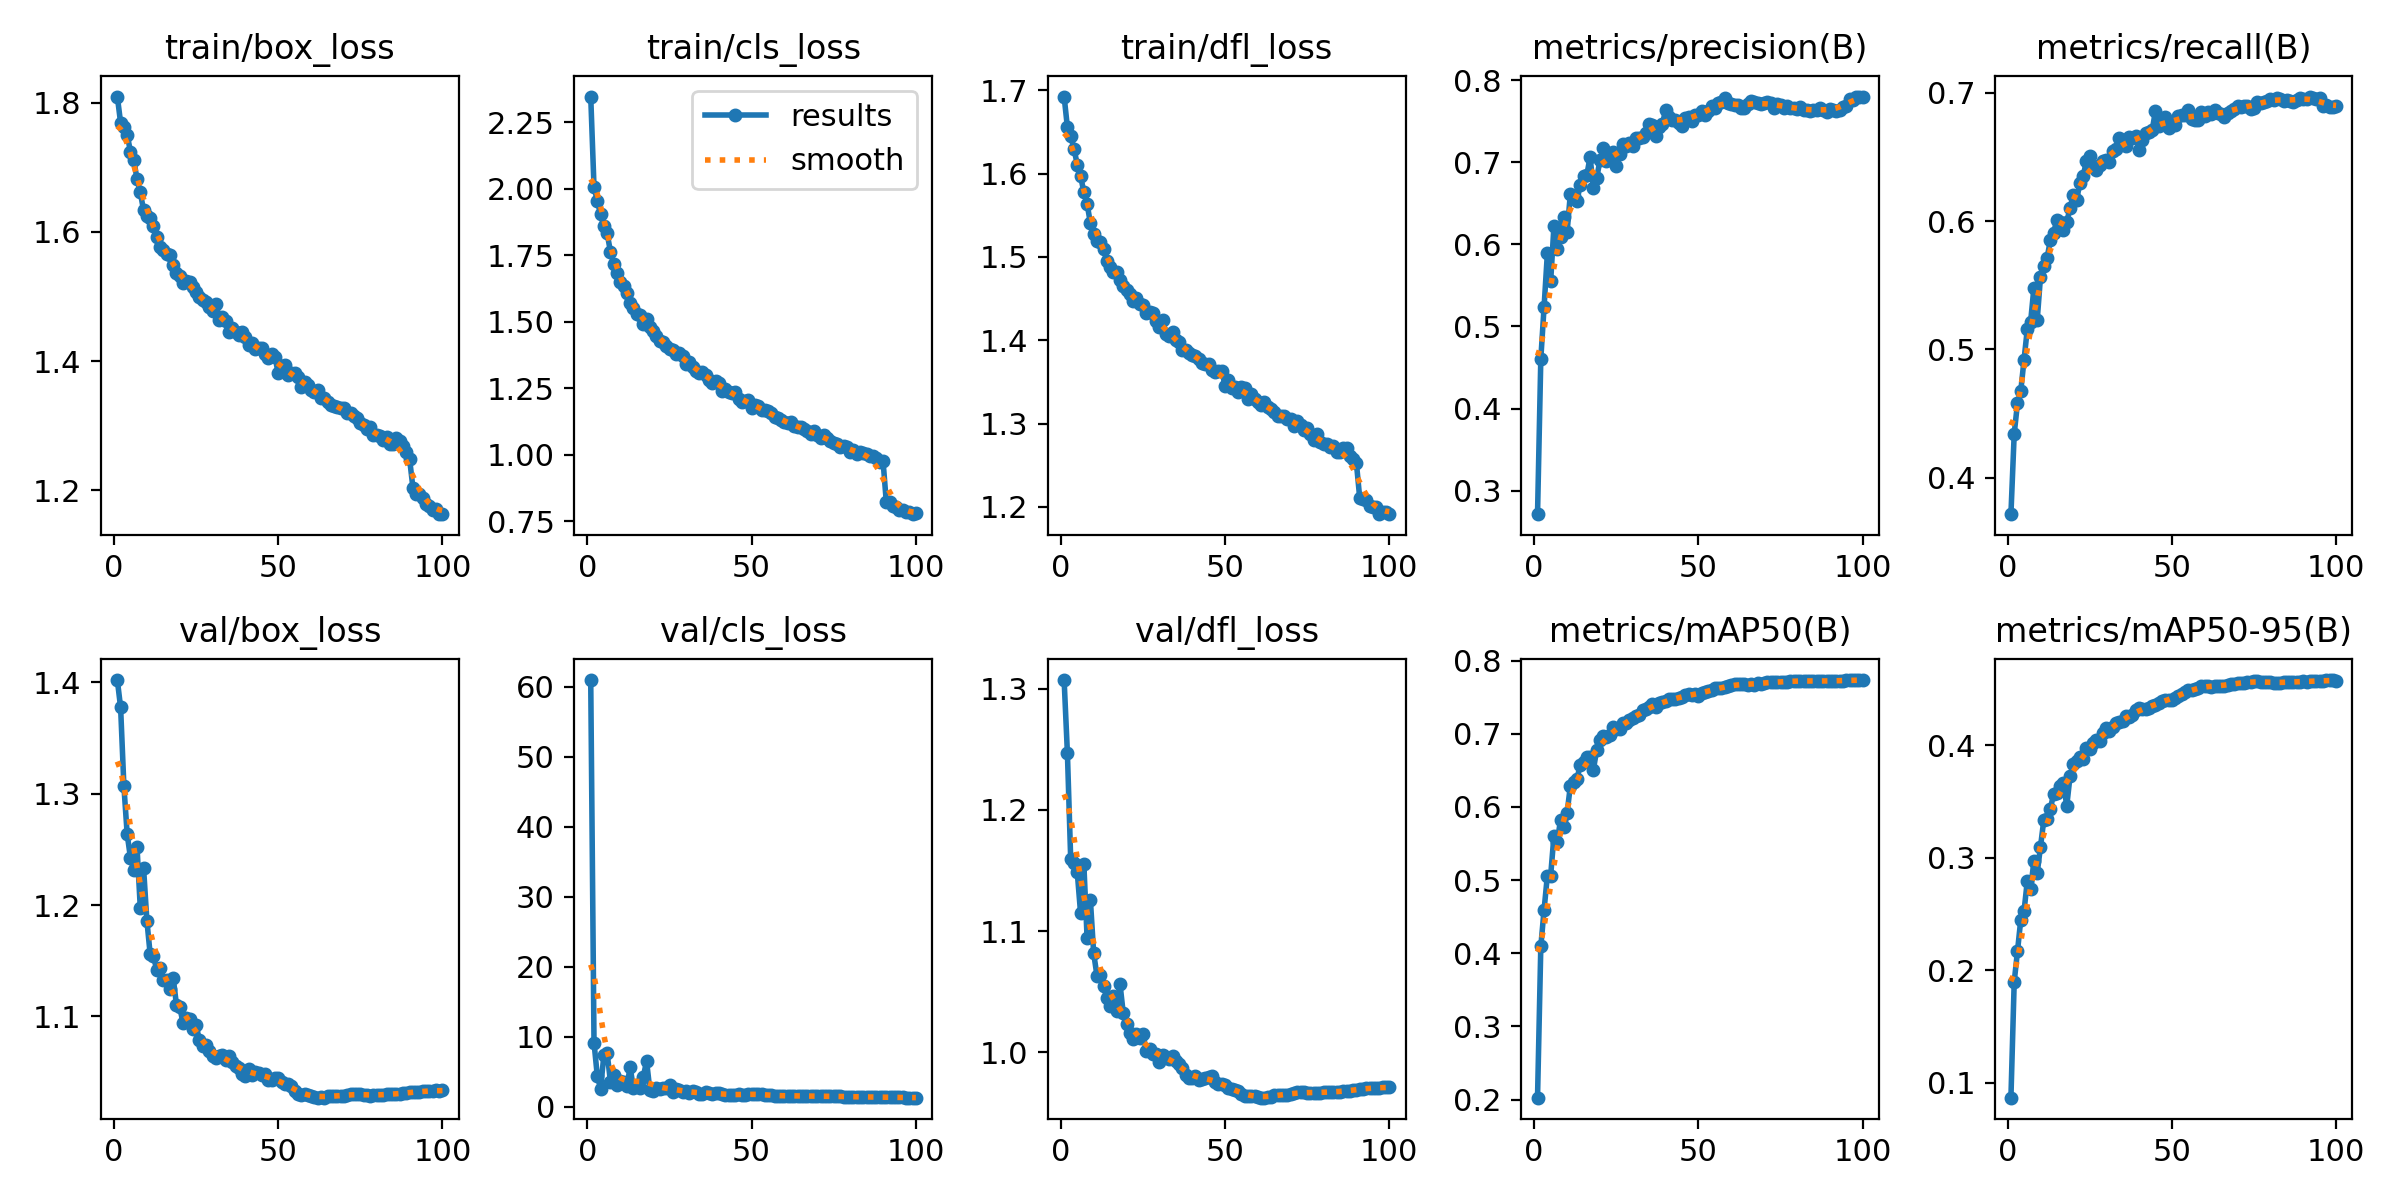

Source data for this figure (header and first rows):
epoch, train/box_loss, train/cls_loss, train/dfl_loss, metrics/precision(B), metrics/recall(B), metrics/mAP50(B), metrics/mAP50-95(B), val/box_loss, val/cls_loss, val/dfl_loss, lr/pg0, lr/pg1, lr/pg2
1, 1.81, 2.347, 1.693, 0.2712, 0.3714, 0.2025, 0.08676, 1.402, 60.93, 1.307, 0.08022, 0.0001998, 0.0001998
2, 1.769, 2.007, 1.656, 0.4607, 0.4341, 0.4093, 0.1898, 1.377, 9.128, 1.247, 0.06042, 0.0003958, 0.0003958
3, 1.762, 1.955, 1.645, 0.5241, 0.4581, 0.4596, 0.217, 1.307, 4.383, 1.159, 0.04061, 0.0005879, 0.0005879
4, 1.751, 1.904, 1.63, 0.5893, 0.4676, 0.5062, 0.2451, 1.264, 2.57, 1.156, 0.0208, 0.000776, 0.000776
5, 1.724, 1.858, 1.611, 0.5549, 0.492, 0.5062, 0.2528, 1.242, 7.315, 1.149, 0.0009828, 0.0009602, 0.0009602
6, 1.712, 1.832, 1.597, 0.6229, 0.5161, 0.5607, 0.2798, 1.232, 7.646, 1.115, 0.0009505, 0.0009505, 0.0009505
7, 1.681, 1.764, 1.578, 0.5947, 0.5216, 0.5525, 0.272, 1.252, 3.568, 1.155, 0.0009406, 0.0009406, 0.0009406
8, 1.661, 1.717, 1.564, 0.6094, 0.548, 0.582, 0.2971, 1.197, 4.478, 1.094, 0.0009307, 0.0009307, 0.0009307
9, 1.633, 1.685, 1.541, 0.6339, 0.5228, 0.5728, 0.2865, 1.233, 3.085, 1.126, 0.0009208, 0.0009208, 0.0009208
10, 1.625, 1.65, 1.528, 0.6148, 0.5565, 0.592, 0.3098, 1.186, 3.592, 1.082, 0.0009109, 0.0009109, 0.0009109
11, 1.622, 1.635, 1.519, 0.6618, 0.5652, 0.6289, 0.3333, 1.156, 3.549, 1.063, 0.000901, 0.000901, 0.000901
12, 1.61, 1.607, 1.518, 0.6587, 0.5709, 0.6345, 0.3344, 1.154, 2.904, 1.064, 0.0008911, 0.0008911, 0.0008911
13, 1.592, 1.569, 1.509, 0.653, 0.5852, 0.6382, 0.3436, 1.142, 5.598, 1.055, 0.0008812, 0.0008812, 0.0008812
14, 1.577, 1.552, 1.496, 0.6729, 0.5911, 0.6575, 0.3566, 1.143, 2.616, 1.044, 0.0008713, 0.0008713, 0.0008713
15, 1.573, 1.528, 1.488, 0.6834, 0.6009, 0.6611, 0.3577, 1.133, 3.024, 1.038, 0.0008614, 0.0008614, 0.0008614
16, 1.565, 1.527, 1.482, 0.6842, 0.5992, 0.6683, 0.364, 1.133, 2.663, 1.046, 0.0008515, 0.0008515, 0.0008515
17, 1.565, 1.492, 1.482, 0.7067, 0.5934, 0.6683, 0.3664, 1.125, 4.205, 1.034, 0.0008416, 0.0008416, 0.0008416
18, 1.549, 1.509, 1.472, 0.6688, 0.5991, 0.6505, 0.3461, 1.135, 6.5, 1.057, 0.0008317, 0.0008317, 0.0008317
19, 1.537, 1.48, 1.465, 0.6804, 0.6104, 0.6779, 0.3725, 1.111, 2.374, 1.032, 0.0008218, 0.0008218, 0.0008218
20, 1.531, 1.466, 1.461, 0.7025, 0.6201, 0.6916, 0.383, 1.108, 2.24, 1.024, 0.0008119, 0.0008119, 0.0008119
21, 1.52, 1.446, 1.456, 0.7172, 0.6168, 0.6967, 0.3864, 1.094, 2.67, 1.016, 0.000802, 0.000802, 0.000802
22, 1.523, 1.427, 1.447, 0.7016, 0.6295, 0.6951, 0.3894, 1.099, 2.501, 1.011, 0.0007921, 0.0007921, 0.0007921
23, 1.522, 1.424, 1.45, 0.7064, 0.6351, 0.6981, 0.3877, 1.098, 2.589, 1.015, 0.0007822, 0.0007822, 0.0007822
24, 1.514, 1.41, 1.444, 0.7128, 0.647, 0.709, 0.3979, 1.089, 2.599, 1.012, 0.0007723, 0.0007723, 0.0007723
25, 1.507, 1.399, 1.442, 0.6955, 0.651, 0.7067, 0.3967, 1.092, 3.119, 1.015, 0.0007624, 0.0007624, 0.0007624
26, 1.499, 1.392, 1.433, 0.7107, 0.6422, 0.7062, 0.4022, 1.079, 2.031, 1.001, 0.0007525, 0.0007525, 0.0007525
27, 1.495, 1.377, 1.433, 0.7225, 0.6399, 0.7153, 0.4047, 1.074, 2.539, 1.003, 0.0007426, 0.0007426, 0.0007426
28, 1.491, 1.382, 1.432, 0.7199, 0.6434, 0.7148, 0.404, 1.075, 2.432, 0.9985, 0.0007327, 0.0007327, 0.0007327
29, 1.484, 1.37, 1.423, 0.7239, 0.6467, 0.7189, 0.4109, 1.069, 2.076, 0.9987, 0.0007228, 0.0007228, 0.0007228
30, 1.478, 1.343, 1.416, 0.72, 0.6473, 0.7214, 0.415, 1.064, 2.236, 0.9916, 0.0007129, 0.0007129, 0.0007129
31, 1.488, 1.35, 1.424, 0.7302, 0.6458, 0.7242, 0.4123, 1.063, 1.884, 0.998, 0.000703, 0.000703, 0.000703
32, 1.463, 1.331, 1.408, 0.7292, 0.655, 0.7254, 0.4166, 1.064, 2.155, 0.9957, 0.0006931, 0.0006931, 0.0006931
33, 1.468, 1.316, 1.405, 0.7314, 0.6566, 0.7328, 0.4196, 1.065, 2.017, 0.9948, 0.0006832, 0.0006832, 0.0006832
34, 1.462, 1.308, 1.41, 0.736, 0.6648, 0.7345, 0.4203, 1.061, 1.855, 0.9969, 0.0006733, 0.0006733, 0.0006733
35, 1.446, 1.31, 1.401, 0.7467, 0.6599, 0.7364, 0.4216, 1.065, 1.782, 0.9928, 0.0006634, 0.0006634, 0.0006634
36, 1.45, 1.3, 1.398, 0.7458, 0.6589, 0.7401, 0.4262, 1.059, 2.053, 0.9906, 0.0006535, 0.0006535, 0.0006535
37, 1.445, 1.28, 1.388, 0.7323, 0.6652, 0.7364, 0.4255, 1.056, 1.957, 0.9866, 0.0006436, 0.0006436, 0.0006436
38, 1.44, 1.271, 1.389, 0.7436, 0.6645, 0.7418, 0.4271, 1.054, 1.833, 0.9811, 0.0006337, 0.0006337, 0.0006337
39, 1.446, 1.278, 1.385, 0.7466, 0.6661, 0.7434, 0.4312, 1.048, 1.908, 0.9787, 0.0006238, 0.0006238, 0.0006238
40, 1.437, 1.271, 1.383, 0.7637, 0.6551, 0.7451, 0.4331, 1.047, 1.97, 0.9783, 0.0006139, 0.0006139, 0.0006139
41, 1.424, 1.24, 1.381, 0.756, 0.6636, 0.7472, 0.4324, 1.053, 1.787, 0.9802, 0.000604, 0.000604, 0.000604
42, 1.428, 1.247, 1.378, 0.7523, 0.6688, 0.7471, 0.4325, 1.047, 1.712, 0.9767, 0.0005941, 0.0005941, 0.0005941
43, 1.418, 1.236, 1.373, 0.7518, 0.6695, 0.7479, 0.4327, 1.05, 1.646, 0.9778, 0.0005842, 0.0005842, 0.0005842
44, 1.42, 1.23, 1.371, 0.7486, 0.6708, 0.7486, 0.435, 1.049, 1.577, 0.9789, 0.0005743, 0.0005743, 0.0005743
45, 1.42, 1.236, 1.372, 0.7442, 0.6859, 0.7505, 0.4359, 1.048, 1.71, 0.9799, 0.0005644, 0.0005644, 0.0005644
46, 1.411, 1.211, 1.365, 0.7543, 0.6739, 0.7531, 0.4379, 1.049, 1.724, 0.9801, 0.0005545, 0.0005545, 0.0005545
47, 1.404, 1.199, 1.362, 0.7556, 0.6758, 0.7544, 0.4394, 1.043, 1.657, 0.9756, 0.0005446, 0.0005446, 0.0005446
48, 1.412, 1.202, 1.363, 0.7505, 0.6814, 0.7534, 0.4403, 1.043, 1.701, 0.9737, 0.0005347, 0.0005347, 0.0005347
49, 1.406, 1.204, 1.363, 0.7573, 0.6724, 0.7547, 0.4405, 1.045, 1.785, 0.9738, 0.0005248, 0.0005248, 0.0005248
50, 1.381, 1.174, 1.346, 0.7583, 0.6758, 0.7524, 0.4404, 1.045, 1.831, 0.9727, 0.0005149, 0.0005149, 0.0005149
51, 1.393, 1.186, 1.353, 0.7622, 0.6746, 0.7554, 0.4424, 1.041, 1.798, 0.9708, 0.000505, 0.000505, 0.000505
52, 1.393, 1.185, 1.343, 0.7572, 0.6823, 0.7575, 0.444, 1.039, 1.773, 0.9694, 0.0004951, 0.0004951, 0.0004951
53, 1.378, 1.168, 1.343, 0.763, 0.6824, 0.759, 0.4456, 1.039, 1.754, 0.9689, 0.0004852, 0.0004852, 0.0004852
54, 1.381, 1.167, 1.338, 0.7688, 0.6824, 0.7596, 0.4471, 1.038, 1.696, 0.9681, 0.0004753, 0.0004753, 0.0004753
55, 1.382, 1.164, 1.344, 0.7663, 0.6865, 0.7621, 0.449, 1.033, 1.64, 0.9654, 0.0004654, 0.0004654, 0.0004654
56, 1.375, 1.159, 1.342, 0.7722, 0.6793, 0.7621, 0.4495, 1.031, 1.581, 0.9635, 0.0004555, 0.0004555, 0.0004555
57, 1.36, 1.141, 1.329, 0.7732, 0.6791, 0.7622, 0.4497, 1.03, 1.525, 0.9637, 0.0004456, 0.0004456, 0.0004456
58, 1.367, 1.136, 1.335, 0.779, 0.6789, 0.7638, 0.4506, 1.03, 1.518, 0.9635, 0.0004357, 0.0004357, 0.0004357
59, 1.362, 1.132, 1.329, 0.7728, 0.6849, 0.7658, 0.4528, 1.029, 1.51, 0.9637, 0.0004258, 0.0004258, 0.0004258
60, 1.355, 1.123, 1.325, 0.7711, 0.6817, 0.7663, 0.4532, 1.028, 1.533, 0.9629, 0.0004159, 0.0004159, 0.0004159
... 40 more rows
